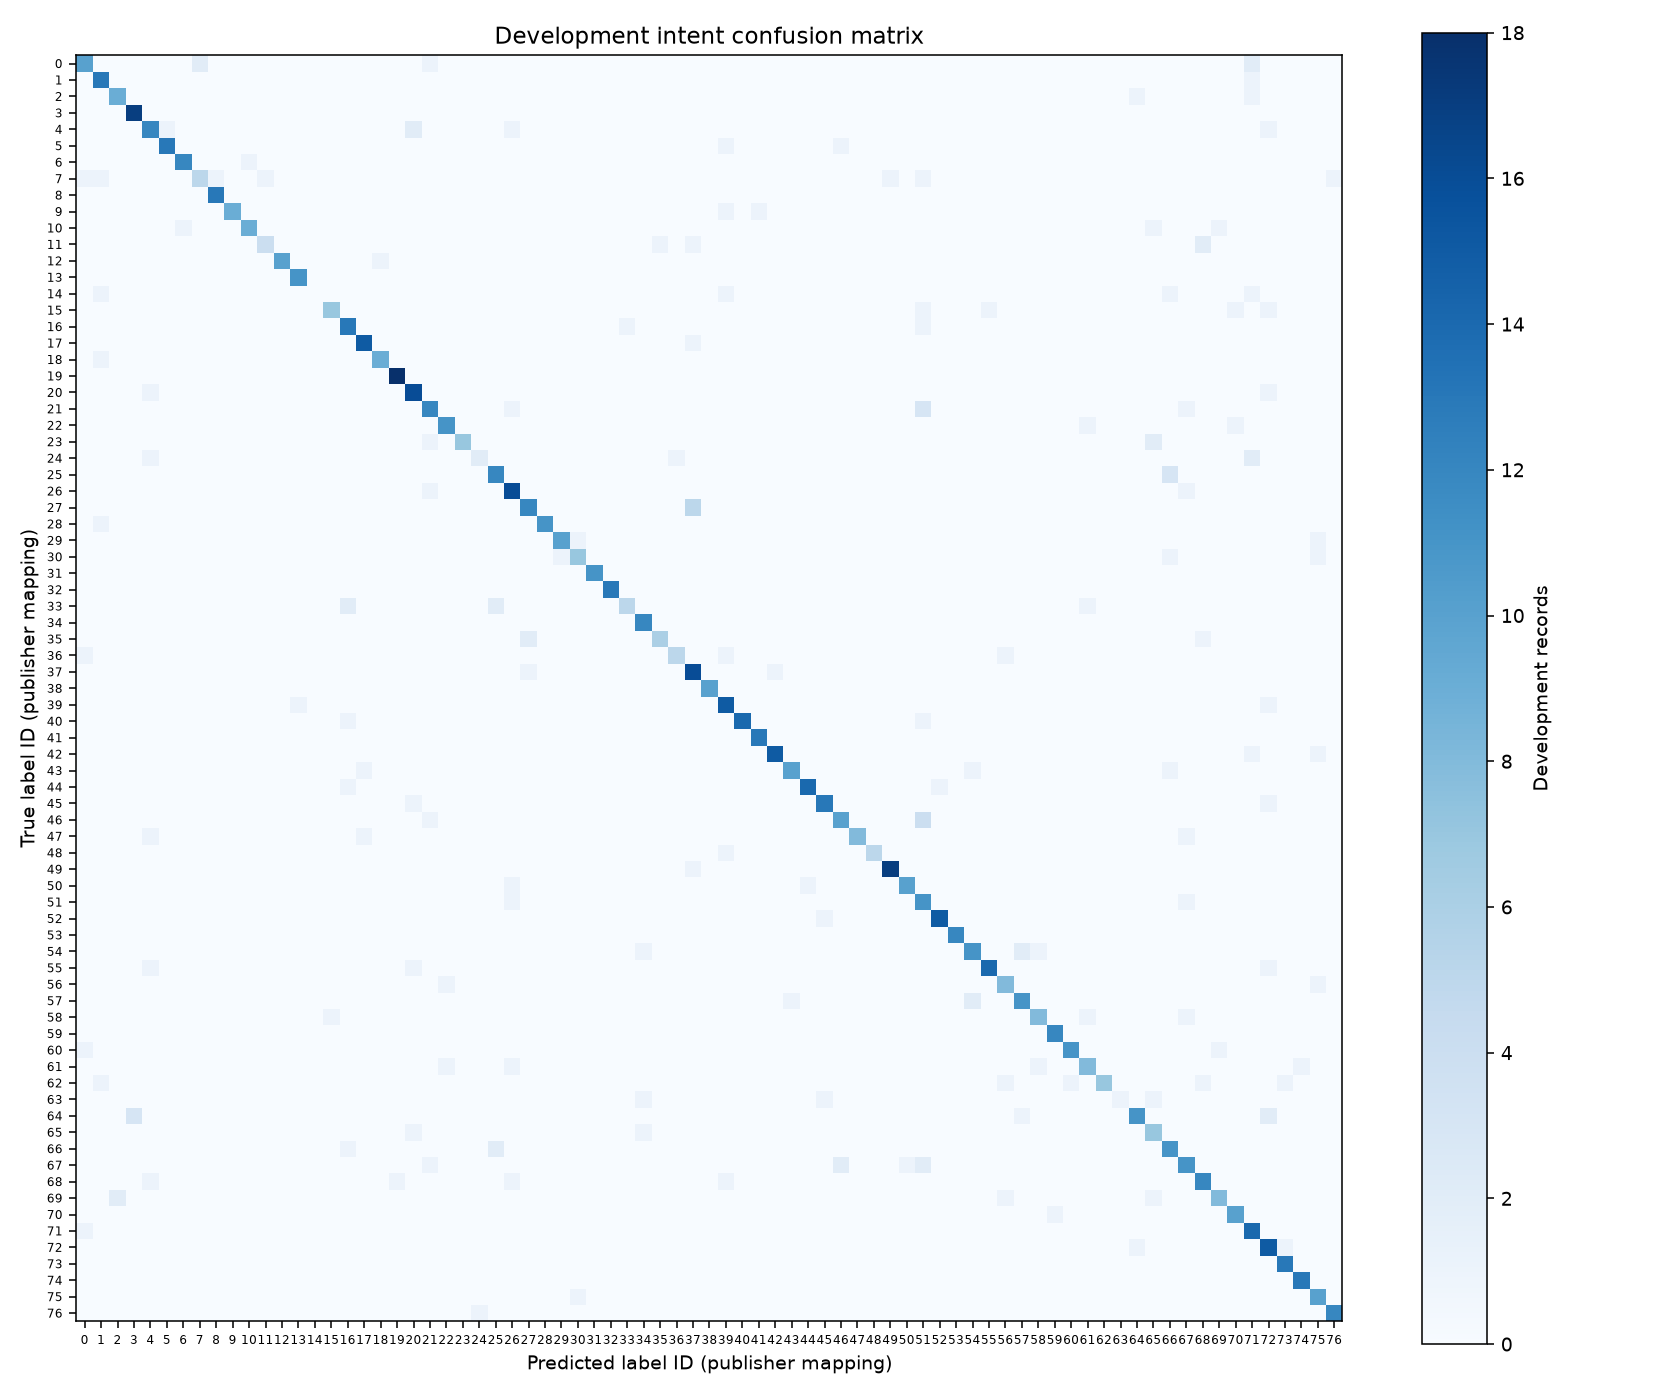

Values plotted in this chart, from the file beside it:
, card_arrival, card_linking, exchange_rate, card_payment_wrong_exchange_rate, extra_charge_on_statement, pending_cash_withdrawal, fiat_currency_support, card_delivery_estimate, automatic_top_up, card_not_working, exchange_via_app, lost_or_stolen_card, age_limit, pin_blocked, contactless_not_working, top_up_by_bank_transfer_charge, pending_top_up, cancel_transfer, top_up_limits, wrong_amount_of_cash_received, card_payment_fee_charged, transfer_not_received_by_recipient, supported_cards_and_currencies
card_arrival, 10, 0, 0, 0, 0, 0, 0, 2, 0, 0, 0, 0, 0, 0, 0, 0, 0, 0, 0, 0, 0, 1, 0
card_linking, 0, 13, 0, 0, 0, 0, 0, 0, 0, 0, 0, 0, 0, 0, 0, 0, 0, 0, 0, 0, 0, 0, 0
exchange_rate, 0, 0, 9, 0, 0, 0, 0, 0, 0, 0, 0, 0, 0, 0, 0, 0, 0, 0, 0, 0, 0, 0, 0
card_payment_wrong_exchange_rate, 0, 0, 0, 17, 0, 0, 0, 0, 0, 0, 0, 0, 0, 0, 0, 0, 0, 0, 0, 0, 0, 0, 0
extra_charge_on_statement, 0, 0, 0, 0, 12, 1, 0, 0, 0, 0, 0, 0, 0, 0, 0, 0, 0, 0, 0, 0, 2, 0, 0
pending_cash_withdrawal, 0, 0, 0, 0, 0, 13, 0, 0, 0, 0, 0, 0, 0, 0, 0, 0, 0, 0, 0, 0, 0, 0, 0
fiat_currency_support, 0, 0, 0, 0, 0, 0, 12, 0, 0, 0, 1, 0, 0, 0, 0, 0, 0, 0, 0, 0, 0, 0, 0
card_delivery_estimate, 1, 1, 0, 0, 0, 0, 0, 5, 1, 0, 0, 1, 0, 0, 0, 0, 0, 0, 0, 0, 0, 0, 0
automatic_top_up, 0, 0, 0, 0, 0, 0, 0, 0, 13, 0, 0, 0, 0, 0, 0, 0, 0, 0, 0, 0, 0, 0, 0
card_not_working, 0, 0, 0, 0, 0, 0, 0, 0, 0, 9, 0, 0, 0, 0, 0, 0, 0, 0, 0, 0, 0, 0, 0
exchange_via_app, 0, 0, 0, 0, 0, 0, 1, 0, 0, 0, 9, 0, 0, 0, 0, 0, 0, 0, 0, 0, 0, 0, 0
lost_or_stolen_card, 0, 0, 0, 0, 0, 0, 0, 0, 0, 0, 0, 4, 0, 0, 0, 0, 0, 0, 0, 0, 0, 0, 0
age_limit, 0, 0, 0, 0, 0, 0, 0, 0, 0, 0, 0, 0, 10, 0, 0, 0, 0, 0, 1, 0, 0, 0, 0
pin_blocked, 0, 0, 0, 0, 0, 0, 0, 0, 0, 0, 0, 0, 0, 11, 0, 0, 0, 0, 0, 0, 0, 0, 0
contactless_not_working, 0, 1, 0, 0, 0, 0, 0, 0, 0, 0, 0, 0, 0, 0, 0, 0, 0, 0, 0, 0, 0, 0, 0
top_up_by_bank_transfer_charge, 0, 0, 0, 0, 0, 0, 0, 0, 0, 0, 0, 0, 0, 0, 0, 7, 0, 0, 0, 0, 0, 0, 0
pending_top_up, 0, 0, 0, 0, 0, 0, 0, 0, 0, 0, 0, 0, 0, 0, 0, 0, 13, 0, 0, 0, 0, 0, 0
cancel_transfer, 0, 0, 0, 0, 0, 0, 0, 0, 0, 0, 0, 0, 0, 0, 0, 0, 0, 15, 0, 0, 0, 0, 0
top_up_limits, 0, 1, 0, 0, 0, 0, 0, 0, 0, 0, 0, 0, 0, 0, 0, 0, 0, 0, 9, 0, 0, 0, 0
wrong_amount_of_cash_received, 0, 0, 0, 0, 0, 0, 0, 0, 0, 0, 0, 0, 0, 0, 0, 0, 0, 0, 0, 18, 0, 0, 0
card_payment_fee_charged, 0, 0, 0, 0, 1, 0, 0, 0, 0, 0, 0, 0, 0, 0, 0, 0, 0, 0, 0, 0, 16, 0, 0
transfer_not_received_by_recipient, 0, 0, 0, 0, 0, 0, 0, 0, 0, 0, 0, 0, 0, 0, 0, 0, 0, 0, 0, 0, 0, 12, 0
supported_cards_and_currencies, 0, 0, 0, 0, 0, 0, 0, 0, 0, 0, 0, 0, 0, 0, 0, 0, 0, 0, 0, 0, 0, 0, 11
getting_virtual_card, 0, 0, 0, 0, 0, 0, 0, 0, 0, 0, 0, 0, 0, 0, 0, 0, 0, 0, 0, 0, 0, 1, 0
card_acceptance, 0, 0, 0, 0, 1, 0, 0, 0, 0, 0, 0, 0, 0, 0, 0, 0, 0, 0, 0, 0, 0, 0, 0
top_up_reverted, 0, 0, 0, 0, 0, 0, 0, 0, 0, 0, 0, 0, 0, 0, 0, 0, 0, 0, 0, 0, 0, 0, 0
balance_not_updated_after_cheque_or_cash…, 0, 0, 0, 0, 0, 0, 0, 0, 0, 0, 0, 0, 0, 0, 0, 0, 0, 0, 0, 0, 0, 1, 0
card_payment_not_recognised, 0, 0, 0, 0, 0, 0, 0, 0, 0, 0, 0, 0, 0, 0, 0, 0, 0, 0, 0, 0, 0, 0, 0
edit_personal_details, 0, 1, 0, 0, 0, 0, 0, 0, 0, 0, 0, 0, 0, 0, 0, 0, 0, 0, 0, 0, 0, 0, 0
why_verify_identity, 0, 0, 0, 0, 0, 0, 0, 0, 0, 0, 0, 0, 0, 0, 0, 0, 0, 0, 0, 0, 0, 0, 0
unable_to_verify_identity, 0, 0, 0, 0, 0, 0, 0, 0, 0, 0, 0, 0, 0, 0, 0, 0, 0, 0, 0, 0, 0, 0, 0
get_physical_card, 0, 0, 0, 0, 0, 0, 0, 0, 0, 0, 0, 0, 0, 0, 0, 0, 0, 0, 0, 0, 0, 0, 0
visa_or_mastercard, 0, 0, 0, 0, 0, 0, 0, 0, 0, 0, 0, 0, 0, 0, 0, 0, 0, 0, 0, 0, 0, 0, 0
topping_up_by_card, 0, 0, 0, 0, 0, 0, 0, 0, 0, 0, 0, 0, 0, 0, 0, 0, 2, 0, 0, 0, 0, 0, 0
disposable_card_limits, 0, 0, 0, 0, 0, 0, 0, 0, 0, 0, 0, 0, 0, 0, 0, 0, 0, 0, 0, 0, 0, 0, 0
compromised_card, 0, 0, 0, 0, 0, 0, 0, 0, 0, 0, 0, 0, 0, 0, 0, 0, 0, 0, 0, 0, 0, 0, 0
atm_support, 1, 0, 0, 0, 0, 0, 0, 0, 0, 0, 0, 0, 0, 0, 0, 0, 0, 0, 0, 0, 0, 0, 0
direct_debit_payment_not_recognised, 0, 0, 0, 0, 0, 0, 0, 0, 0, 0, 0, 0, 0, 0, 0, 0, 0, 0, 0, 0, 0, 0, 0
passcode_forgotten, 0, 0, 0, 0, 0, 0, 0, 0, 0, 0, 0, 0, 0, 0, 0, 0, 0, 0, 0, 0, 0, 0, 0
declined_cash_withdrawal, 0, 0, 0, 0, 0, 0, 0, 0, 0, 0, 0, 0, 0, 1, 0, 0, 0, 0, 0, 0, 0, 0, 0
pending_card_payment, 0, 0, 0, 0, 0, 0, 0, 0, 0, 0, 0, 0, 0, 0, 0, 0, 1, 0, 0, 0, 0, 0, 0
lost_or_stolen_phone, 0, 0, 0, 0, 0, 0, 0, 0, 0, 0, 0, 0, 0, 0, 0, 0, 0, 0, 0, 0, 0, 0, 0
request_refund, 0, 0, 0, 0, 0, 0, 0, 0, 0, 0, 0, 0, 0, 0, 0, 0, 0, 0, 0, 0, 0, 0, 0
declined_transfer, 0, 0, 0, 0, 0, 0, 0, 0, 0, 0, 0, 0, 0, 0, 0, 0, 0, 1, 0, 0, 0, 0, 0
Refund_not_showing_up, 0, 0, 0, 0, 0, 0, 0, 0, 0, 0, 0, 0, 0, 0, 0, 0, 1, 0, 0, 0, 0, 0, 0
declined_card_payment, 0, 0, 0, 0, 0, 0, 0, 0, 0, 0, 0, 0, 0, 0, 0, 0, 0, 0, 0, 0, 1, 0, 0
pending_transfer, 0, 0, 0, 0, 0, 0, 0, 0, 0, 0, 0, 0, 0, 0, 0, 0, 0, 0, 0, 0, 0, 1, 0
terminate_account, 0, 0, 0, 0, 1, 0, 0, 0, 0, 0, 0, 0, 0, 0, 0, 0, 0, 1, 0, 0, 0, 0, 0
card_swallowed, 0, 0, 0, 0, 0, 0, 0, 0, 0, 0, 0, 0, 0, 0, 0, 0, 0, 0, 0, 0, 0, 0, 0
transaction_charged_twice, 0, 0, 0, 0, 0, 0, 0, 0, 0, 0, 0, 0, 0, 0, 0, 0, 0, 0, 0, 0, 0, 0, 0
verify_source_of_funds, 0, 0, 0, 0, 0, 0, 0, 0, 0, 0, 0, 0, 0, 0, 0, 0, 0, 0, 0, 0, 0, 0, 0
transfer_timing, 0, 0, 0, 0, 0, 0, 0, 0, 0, 0, 0, 0, 0, 0, 0, 0, 0, 0, 0, 0, 0, 0, 0
reverted_card_payment?, 0, 0, 0, 0, 0, 0, 0, 0, 0, 0, 0, 0, 0, 0, 0, 0, 0, 0, 0, 0, 0, 0, 0
change_pin, 0, 0, 0, 0, 0, 0, 0, 0, 0, 0, 0, 0, 0, 0, 0, 0, 0, 0, 0, 0, 0, 0, 0
beneficiary_not_allowed, 0, 0, 0, 0, 0, 0, 0, 0, 0, 0, 0, 0, 0, 0, 0, 0, 0, 0, 0, 0, 0, 0, 0
transfer_fee_charged, 0, 0, 0, 0, 1, 0, 0, 0, 0, 0, 0, 0, 0, 0, 0, 0, 0, 0, 0, 0, 1, 0, 0
receiving_money, 0, 0, 0, 0, 0, 0, 0, 0, 0, 0, 0, 0, 0, 0, 0, 0, 0, 0, 0, 0, 0, 0, 1
failed_transfer, 0, 0, 0, 0, 0, 0, 0, 0, 0, 0, 0, 0, 0, 0, 0, 0, 0, 0, 0, 0, 0, 0, 0
transfer_into_account, 0, 0, 0, 0, 0, 0, 0, 0, 0, 0, 0, 0, 0, 0, 0, 1, 0, 0, 0, 0, 0, 0, 0
verify_top_up, 0, 0, 0, 0, 0, 0, 0, 0, 0, 0, 0, 0, 0, 0, 0, 0, 0, 0, 0, 0, 0, 0, 0
... 17 more rows
